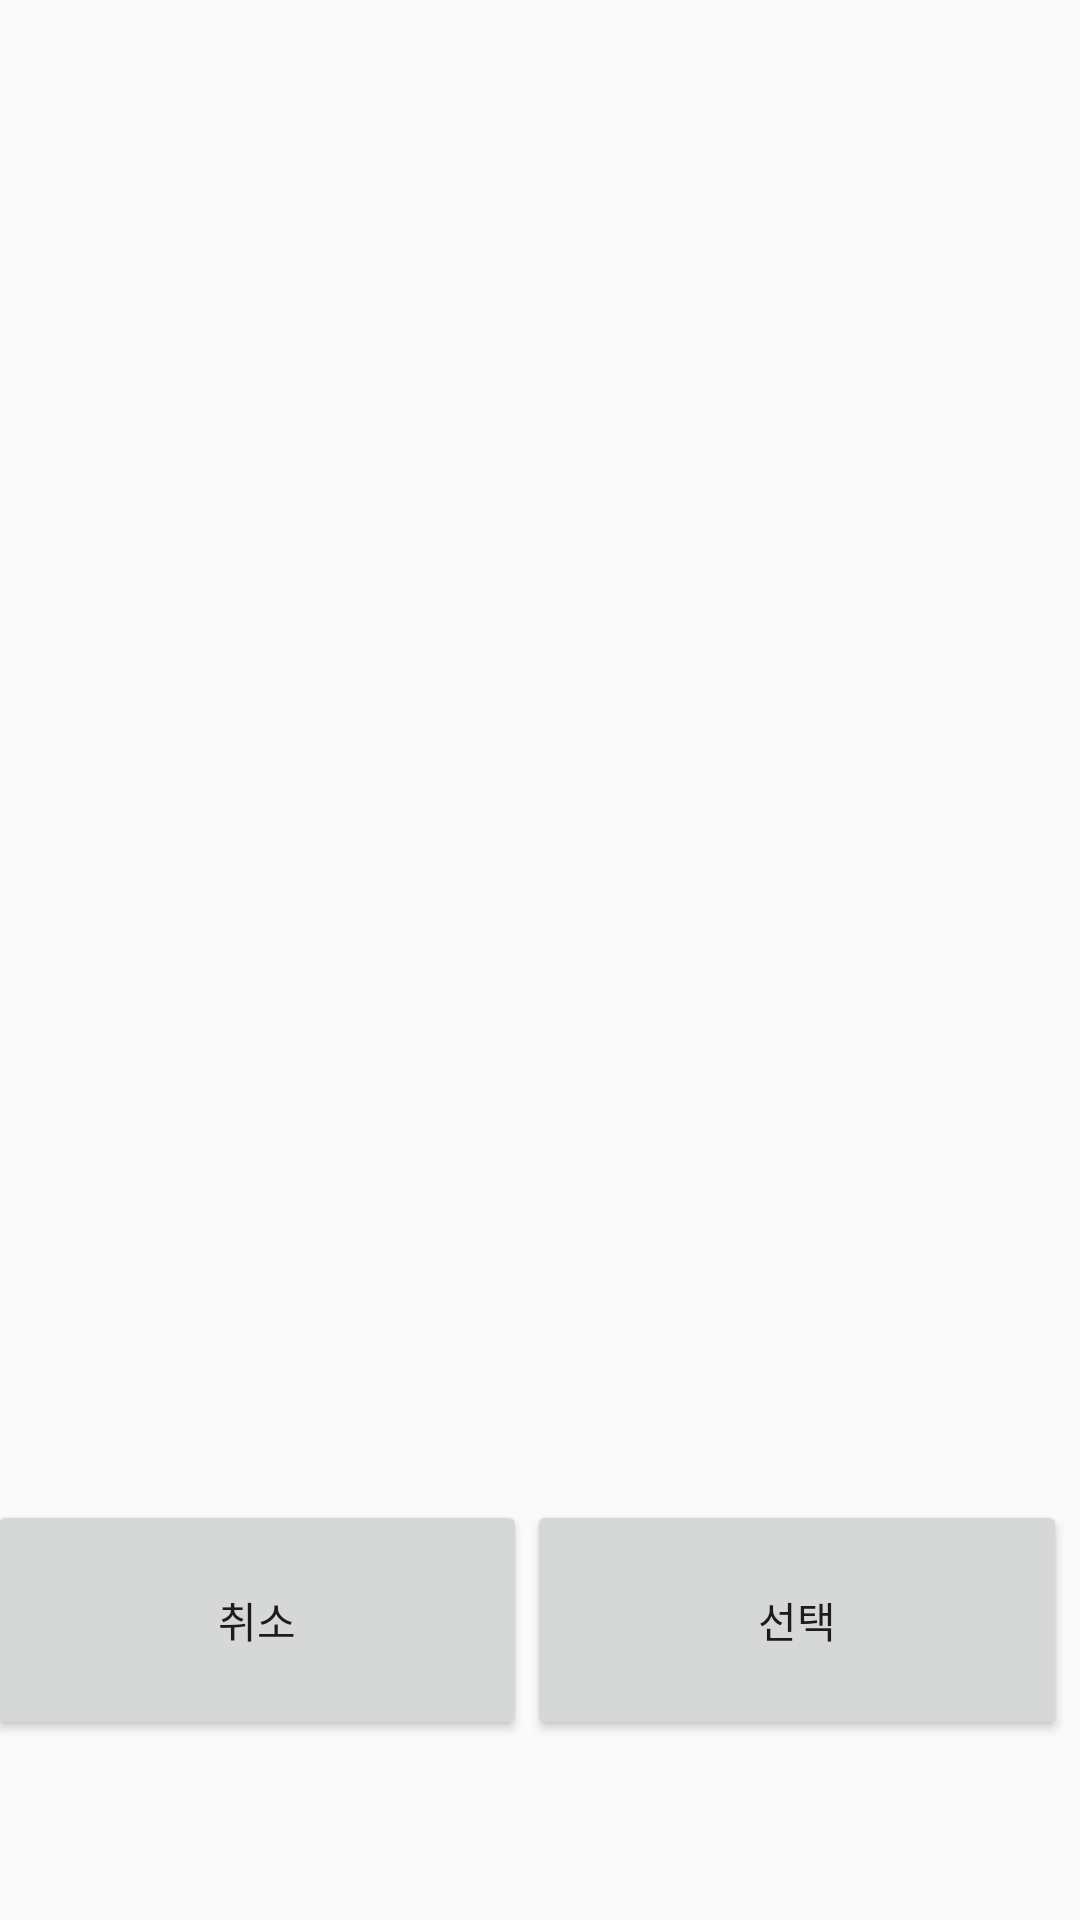

Layout XML and referenced resources for this Android screen:
<!-- AndroidManifest.xml: application theme AppTheme -->
<!-- res/layout/activity_gallery.xml -->
<?xml version="1.0" encoding="utf-8"?>
<LinearLayout xmlns:android="http://schemas.android.com/apk/res/android"
    xmlns:app="http://schemas.android.com/apk/res-auto"
    xmlns:tools="http://schemas.android.com/tools"
    android:orientation="vertical"
    android:layout_width="match_parent"
    android:layout_height="match_parent"
    tools:context="ajou.butterflyeffect.touchablememory.Gallery"
    android:layout_gravity="center">


    <ScrollView
        android:layout_width="match_parent"
        android:layout_height="500dp">

         <GridLayout
            android:layout_width="match_parent"
            android:layout_height="500dp"
            android:orientation="horizontal"
            android:columnCount="4"
            app:layout_constraintTop_toTopOf="parent"
            android:layout_marginTop="8dp"
            android:layout_marginLeft="8dp"
            app:layout_constraintLeft_toLeftOf="parent"
            android:layout_marginRight="8dp"
            app:layout_constraintRight_toRightOf="parent"
            android:layout_marginStart="8dp"
            android:layout_marginEnd="8dp"
            android:id="@+id/gridLayout"
            android:layout_marginBottom="8dp"
            app:layout_constraintBottom_toTopOf="@+id/linearLayout"
            >


        </GridLayout>

    </ScrollView>

    <LinearLayout
        android:layout_width="369dp"
        android:layout_height="80dp"
        android:layout_marginBottom="8dp"
        android:layout_marginLeft="8dp"
        android:layout_marginRight="8dp"
        android:orientation="horizontal"
        android:weightSum="1"
        app:layout_constraintBottom_toBottomOf="parent"
        app:layout_constraintHorizontal_bias="0.0"
        app:layout_constraintLeft_toLeftOf="parent"
        app:layout_constraintRight_toRightOf="parent"
        android:id="@+id/linearLayout"
        android:layout_gravity="center">

        <Button
            android:id="@+id/button"
            android:layout_width="180dp"
            android:layout_height="80dp"
            android:layout_weight="0.03"
            android:text="취소" />

        <Button
            android:id="@+id/button2"
            android:layout_width="180dp"
            android:layout_height="80dp"
            android:text="선택" />
    </LinearLayout>
</LinearLayout>
<!-- resources referenced by this layout -->
<resources>
  <style name="AppTheme" parent="Theme.AppCompat.Light.DarkActionBar">
          
          <item name="colorPrimary">@color/colorPrimary</item>
          <item name="colorPrimaryDark">@color/colorPrimaryDark</item>
          <item name="colorAccent">@color/colorAccent</item>
          <item name="windowNoTitle">true</item>
      </style>
  <!-- not gathered from this repository: default colours our renderer supplied (Android Studio template values) -->
  <color name="colorPrimary">#FF6200EE</color>
  <color name="colorPrimaryDark">#FF3700B3</color>
  <color name="colorAccent">#FF03DAC5</color>
</resources>
